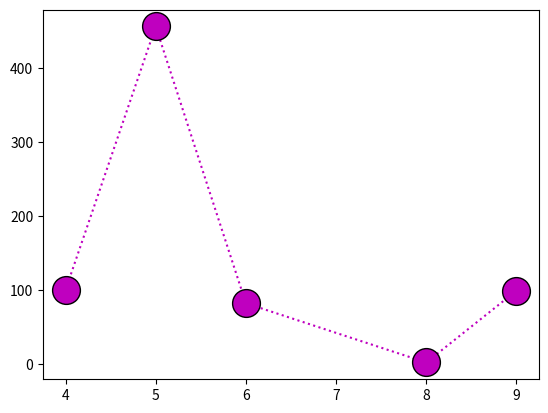

Reproduce this figure in Python.
'''
You can use the keyword argument 
markeredgecolor or the shorter mec 
to set the color of the edge of the markers:
'''

import matplotlib.pyplot as plt
import numpy as np

x = np.array([4,5,6,8,9])
y = np.array([100,456,82,2,99])

plt.plot(x,y,'o:m',ms = 20, mec = 'k')
plt.show()